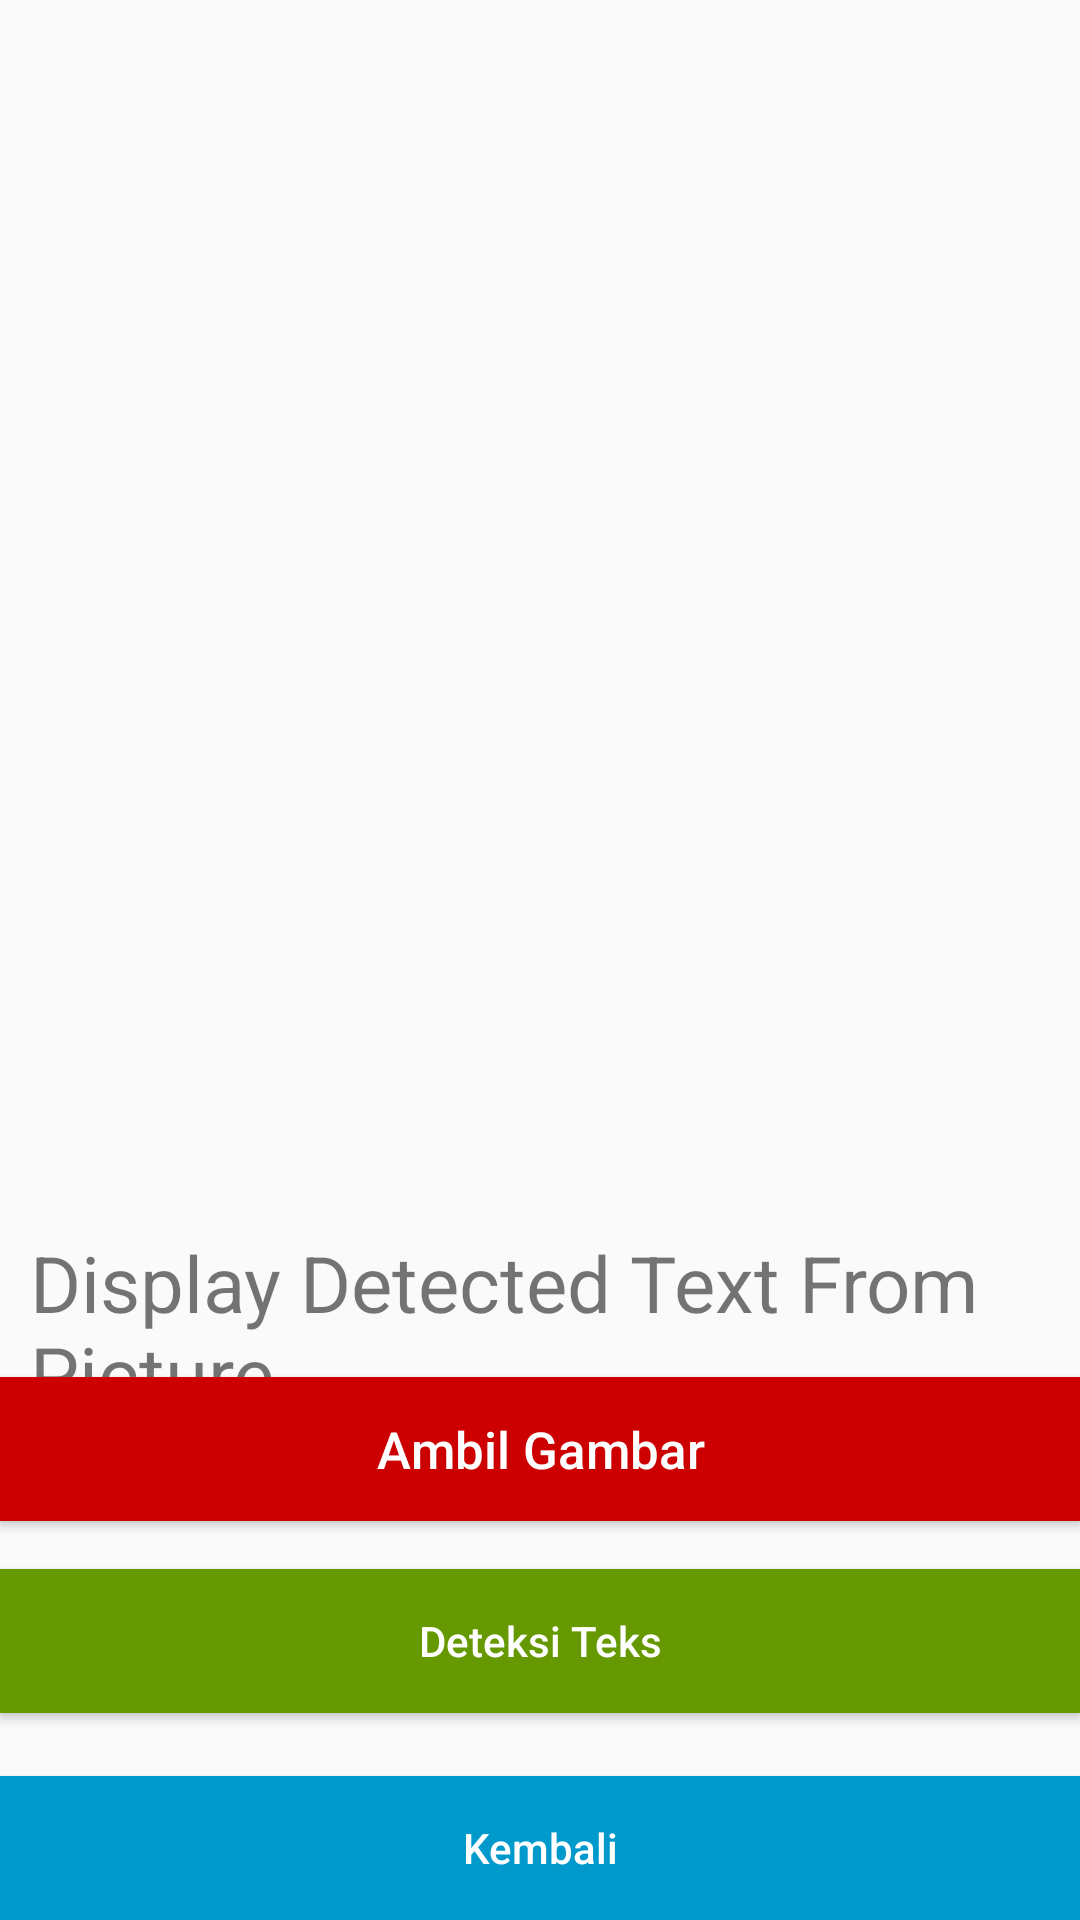

Here is an Android app screen rendered from its layout file. Give the layout XML and the strings, colors and styles it references.
<!-- AndroidManifest.xml: application theme AppTheme -->
<!-- res/layout/activity_ocr.xml -->
<?xml version="1.0" encoding="utf-8"?>
<RelativeLayout xmlns:android="http://schemas.android.com/apk/res/android"
    xmlns:app="http://schemas.android.com/apk/res-auto"
    xmlns:tools="http://schemas.android.com/tools"
    android:layout_width="match_parent"
    android:layout_height="match_parent"
    tools:context=".OcrActivity">

    <ImageView
        android:id="@+id/image_view"
        android:layout_width="match_parent"
        android:layout_height="400dp"
        />

    <TextView
        android:id="@+id/text_display"
        android:layout_width="match_parent"
        android:layout_height="wrap_content"
        android:text="Display Detected Text From Picture"
        android:layout_below="@+id/image_view"
        android:textSize="26dp"
        android:maxLines="5"
        android:layout_margin="10dp"
        />

    <Button
        android:id="@+id/capture_image_btn"
        android:layout_width="match_parent"
        android:layout_height="wrap_content"
        android:layout_above="@+id/detect_text_image_btn"
        android:layout_alignParentBottom="true"
        android:layout_marginBottom="133dp"
        android:background="@android:color/holo_red_dark"
        android:text="Ambil Gambar"
        android:textAllCaps="false"
        android:textColor="@android:color/white"
        android:textSize="17dp" />

    <Button
        android:id="@+id/back_aplikasi"
        android:layout_width="match_parent"
        android:layout_height="wrap_content"
        android:layout_alignParentBottom="true"
        android:text="Kembali"
        android:textAllCaps="false"
        android:background="@android:color/holo_blue_dark"
        android:textColor="@android:color/white"
        />

    <Button
        android:id="@+id/detect_text_image_btn"
        android:layout_width="match_parent"
        android:layout_height="wrap_content"
        android:layout_alignParentBottom="true"
        android:layout_marginBottom="69dp"
        android:background="@android:color/holo_green_dark"
        android:text="Deteksi Teks"
        android:textAllCaps="false"
        android:textColor="@android:color/white" />

</RelativeLayout>
<!-- resources referenced by this layout -->
<resources>
  <style name="AppTheme" parent="Theme.AppCompat.Light.NoActionBar">
  		<item name="colorPrimary">@color/primary</item>
  		<item name="colorPrimaryDark">@color/primary_dark</item>
  		<item name="colorAccent">@color/accent</item>
  		
  		<item name="android:textColorHighlight">@color/primary</item>
          <item name="android:textColorHighlightInverse">@color/primary</item>
          <item name="toolbarStyle">@style/MyActionBar</item>
  	</style>
  <color name="primary">#34495e</color>
  <color name="primary_dark">#212e3b</color>
  <color name="accent">#ffff8f00</color>
  <style name="MyActionBar" parent="@style/Widget.AppCompat.Toolbar">
          <item name="android:background">@color/primary</item>
          
          <item name="background">@color/primary</item>
          <item name="android:textColor">#FFFFFF</item>
          <item name="android:textColorPrimary">#FFFFFF</item>
          <item name="android:textColorHighlight">#FFFFFF</item>
      </style>
</resources>
